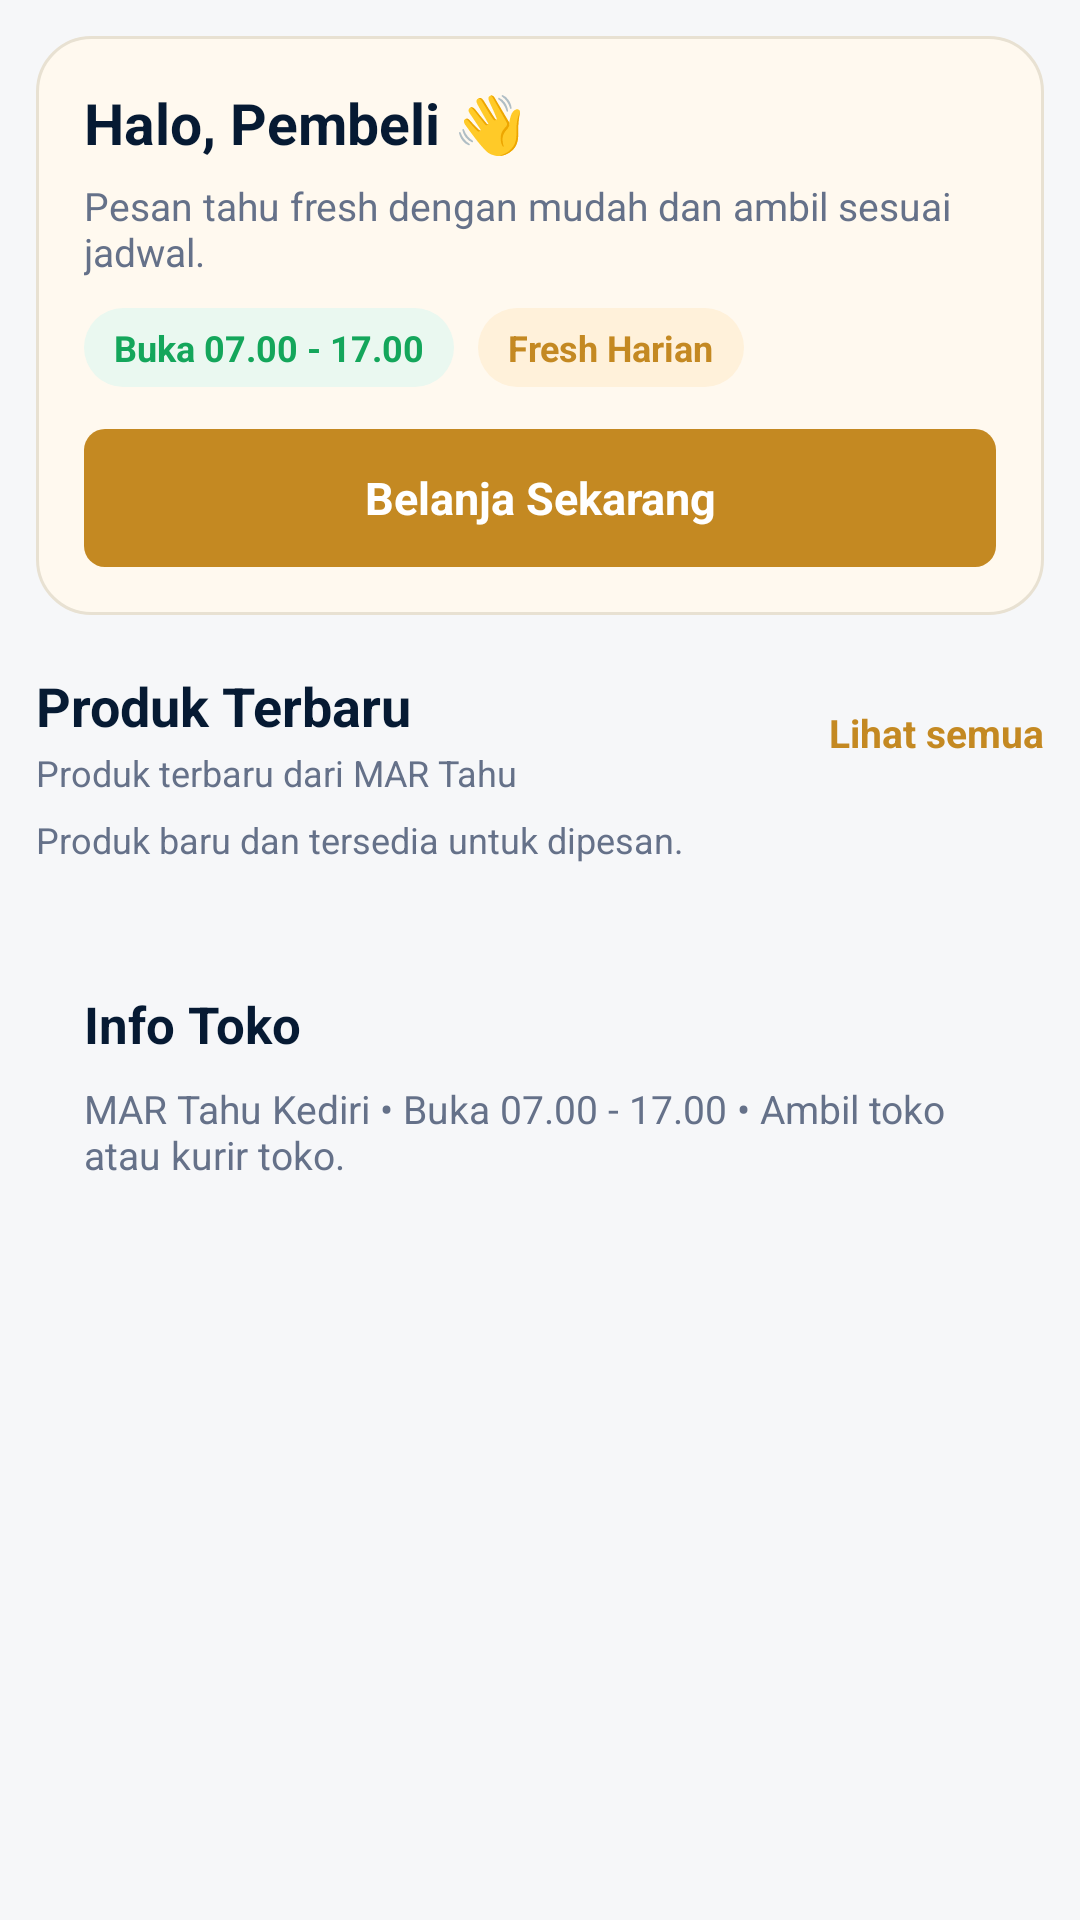

Android layout source for this screen:
<!-- AndroidManifest.xml: application theme Theme.Sitahu -->
<!-- res/layout/fragment_home.xml -->
<?xml version="1.0" encoding="utf-8"?>
<ScrollView xmlns:android="http://schemas.android.com/apk/res/android"
    android:layout_width="match_parent"
    android:layout_height="match_parent"
    android:fillViewport="true"
    android:background="@color/bg">

    <LinearLayout
        android:layout_width="match_parent"
        android:layout_height="wrap_content"
        android:orientation="vertical"
        android:padding="12dp">

        <LinearLayout
            android:layout_width="match_parent"
            android:layout_height="wrap_content"
            android:orientation="vertical"
            android:background="@drawable/bg_hero_card"
            android:padding="16dp">

            <TextView
                android:id="@+id/txtHeroTitle"
                android:layout_width="match_parent"
                android:layout_height="wrap_content"
                android:text="Halo, Pembeli 👋"
                android:textColor="@color/text_main"
                android:textStyle="bold"
                android:textSize="19sp" />

            <TextView
                android:id="@+id/txtHeroDesc"
                android:layout_width="match_parent"
                android:layout_height="wrap_content"
                android:layout_marginTop="6dp"
                android:text="Pesan tahu fresh dengan mudah dan ambil sesuai jadwal."
                android:textColor="@color/text_muted"
                android:textSize="13sp" />

            <LinearLayout
                android:layout_width="wrap_content"
                android:layout_height="wrap_content"
                android:layout_marginTop="10dp"
                android:orientation="horizontal">

                <TextView
                    android:id="@+id/txtBadgeOpen"
                    android:layout_width="wrap_content"
                    android:layout_height="wrap_content"
                    android:background="@drawable/bg_badge_green"
                    android:paddingStart="10dp"
                    android:paddingTop="5dp"
                    android:paddingEnd="10dp"
                    android:paddingBottom="5dp"
                    android:text="Buka 07.00 - 17.00"
                    android:textColor="@color/green"
                    android:textSize="12sp"
                    android:textStyle="bold" />

                <TextView
                    android:id="@+id/txtBadgeFresh"
                    android:layout_width="wrap_content"
                    android:layout_height="wrap_content"
                    android:layout_marginStart="8dp"
                    android:background="@drawable/bg_badge_soft_orange"
                    android:paddingStart="10dp"
                    android:paddingTop="5dp"
                    android:paddingEnd="10dp"
                    android:paddingBottom="5dp"
                    android:text="Fresh Harian"
                    android:textColor="@color/primary"
                    android:textSize="12sp"
                    android:textStyle="bold" />
            </LinearLayout>

            <TextView
                android:id="@+id/btnAction"
                android:layout_width="match_parent"
                android:layout_height="46dp"
                android:layout_marginTop="14dp"
                android:background="@drawable/bg_button_orange"
                android:gravity="center"
                android:text="Belanja Sekarang"
                android:textColor="#FFFFFF"
                android:textSize="15sp"
                android:textStyle="bold" />
        </LinearLayout>

        <LinearLayout
            android:layout_width="match_parent"
            android:layout_height="wrap_content"
            android:layout_marginTop="18dp"
            android:gravity="center_vertical"
            android:orientation="horizontal">

            <LinearLayout
                android:layout_width="0dp"
                android:layout_height="wrap_content"
                android:layout_weight="1"
                android:orientation="vertical">

                <TextView
                    android:id="@+id/txtPageTitle"
                    android:layout_width="wrap_content"
                    android:layout_height="wrap_content"
                    android:text="Produk Terbaru"
                    android:textColor="@color/text_main"
                    android:textStyle="bold"
                    android:textSize="18sp" />

                <TextView
                    android:id="@+id/txtPageDesc"
                    android:layout_width="wrap_content"
                    android:layout_height="wrap_content"
                    android:layout_marginTop="2dp"
                    android:text="Produk terbaru dari MAR Tahu"
                    android:textColor="@color/text_muted"
                    android:textSize="12sp" />
            </LinearLayout>

            <TextView
                android:id="@+id/txtSeeAll"
                android:layout_width="wrap_content"
                android:layout_height="wrap_content"
                android:text="Lihat semua"
                android:textColor="@color/primary"
                android:textStyle="bold"
                android:textSize="13sp" />
        </LinearLayout>

        <TextView
            android:id="@+id/txtExtra"
            android:layout_width="match_parent"
            android:layout_height="wrap_content"
            android:layout_marginTop="6dp"
            android:text="Produk baru dan tersedia untuk dipesan."
            android:textColor="@color/text_muted"
            android:textSize="12sp" />

        <androidx.recyclerview.widget.RecyclerView
            android:id="@+id/rvList"
            android:layout_width="match_parent"
            android:layout_height="wrap_content"
            android:layout_marginTop="10dp"
            android:nestedScrollingEnabled="false" />

        <LinearLayout
            android:layout_width="match_parent"
            android:layout_height="wrap_content"
            android:layout_marginTop="16dp"
            android:background="@drawable/bg_info_card"
            android:orientation="vertical"
            android:padding="16dp">

            <TextView
                android:layout_width="wrap_content"
                android:layout_height="wrap_content"
                android:text="Info Toko"
                android:textColor="@color/text_main"
                android:textStyle="bold"
                android:textSize="17sp" />

            <TextView
                android:id="@+id/txtStoreInfo"
                android:layout_width="match_parent"
                android:layout_height="wrap_content"
                android:layout_marginTop="8dp"
                android:text="MAR Tahu Kediri • Buka 07.00 - 17.00 • Ambil toko atau kurir toko."
                android:textColor="@color/text_muted"
                android:textSize="13sp" />
        </LinearLayout>

    </LinearLayout>
</ScrollView>
<!-- resources referenced by this layout -->
<resources>
  <color name="bg">#F6F7F9</color>
  <color name="green">#14A65B</color>
  <color name="primary">#C48922</color>
  <color name="text_main">#061A33</color>
  <color name="text_muted">#657189</color>
  <!-- drawable bg_badge_green (drawable) -->
  <?xml version="1.0" encoding="utf-8"?>
  <shape xmlns:android="http://schemas.android.com/apk/res/android">
      <solid android:color="@color/green_soft" />
      <corners android:radius="999dp" />
  </shape>
  <!-- drawable bg_badge_soft_orange (drawable) -->
  <?xml version="1.0" encoding="utf-8"?>
  <shape xmlns:android="http://schemas.android.com/apk/res/android">
      <solid android:color="@color/orange_soft" />
      <corners android:radius="30dp" />
  </shape>
  <!-- drawable bg_button_orange (drawable) -->
  <?xml version="1.0" encoding="utf-8"?>
  <shape xmlns:android="http://schemas.android.com/apk/res/android">
      <solid android:color="@color/primary" />
      <corners android:radius="7dp" />
  </shape>
  <!-- drawable bg_hero_card (drawable) -->
  <?xml version="1.0" encoding="utf-8"?>
  <shape xmlns:android="http://schemas.android.com/apk/res/android">
      <solid android:color="#FFF9EF" />
      <corners android:radius="18dp" />
      <stroke android:width="1dp" android:color="@color/line" />
  </shape>
  <style name="Theme.Sitahu" parent="Theme.MaterialComponents.DayNight.NoActionBar">
          <item name="android:fontFamily">sans</item>
          <item name="android:windowLightStatusBar">false</item>
          <item name="android:statusBarColor">@color/primary_dark</item>
          <item name="android:navigationBarColor">@color/surface</item>
          <item name="colorPrimary">@color/primary</item>
          <item name="colorPrimaryVariant">@color/primary_dark</item>
          <item name="colorOnPrimary">#FFFFFF</item>
          <item name="colorSecondary">@color/primary</item>
          <item name="android:colorAccent">@color/primary</item>
          <item name="android:windowNoTitle">true</item>
      </style>
  <color name="green_soft">#EAF8F0</color>
  <color name="orange_soft">#FFF1DA</color>
  <color name="line">#E8E1D2</color>
  <color name="primary_dark">#142235</color>
  <color name="surface">#FFFFFF</color>
</resources>
